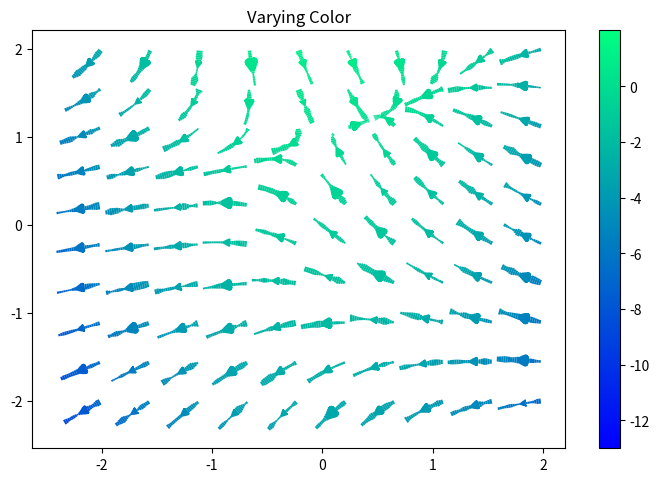
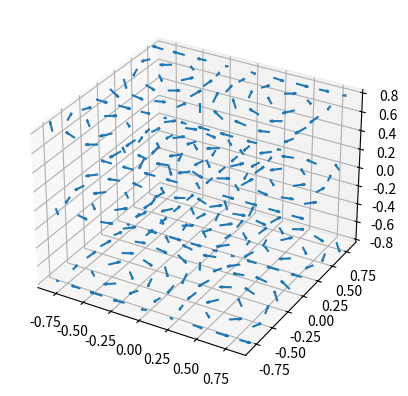

Recreate these plots in Python, in order.
import numpy as np
import matplotlib.pyplot as plt
import matplotlib.gridspec as gridspec

w = 3
Y, X = np.mgrid[-w:w:100j, -w:w:100j]
U = -1 - X**2 + Y
V = 1 + X - Y**2
speed = np.sqrt(U*U + V*V)

fig = plt.figure(figsize=(14, 18))
gs = gridspec.GridSpec(nrows=3, ncols=2, height_ratios=[1, 1, 2])

grains = 10
tmp = tuple([x]*grains for x in np.linspace(-2, 2, grains))
xs = []
for x in tmp:
    xs += x
ys = tuple(np.linspace(-2, 2, grains))*grains


seed_points = np.array([list(xs), list(ys)])
# Varying color along a streamline
ax1 = fig.add_subplot(gs[0, 1])

strm = ax1.streamplot(X, Y, U, V, color=U, linewidth=np.array(5*np.random.random_sample((100, 100))**2 + 1), cmap='winter', density=10,
                      minlength=0.001, maxlength = 0.07, arrowstyle='fancy',
                      integration_direction='forward', start_points = seed_points.T)
fig.colorbar(strm.lines)
ax1.set_title('Varying Color')

plt.tight_layout()
plt.show()

#https://problemsolvingwithpython.com/06-Plotting-with-Matplotlib/06.15-Quiver-and-Stream-Plots/
ax = plt.figure().add_subplot(projection='3d')

# Make the grid
x, y, z = np.meshgrid(np.arange(-0.8, 1, 0.2),
                      np.arange(-0.8, 1, 0.2),
                      np.arange(-0.8, 1, 0.8))

# Make the direction data for the arrows
u = np.sin(np.pi * x) * np.cos(np.pi * y) * np.cos(np.pi * z)
v = -np.cos(np.pi * x) * np.sin(np.pi * y) * np.cos(np.pi * z)
w = (np.sqrt(2.0 / 3.0) * np.cos(np.pi * x) * np.cos(np.pi * y) *
     np.sin(np.pi * z))

ax.quiver(x, y, z, u, v, w, length=0.1, normalize=True)

plt.show()